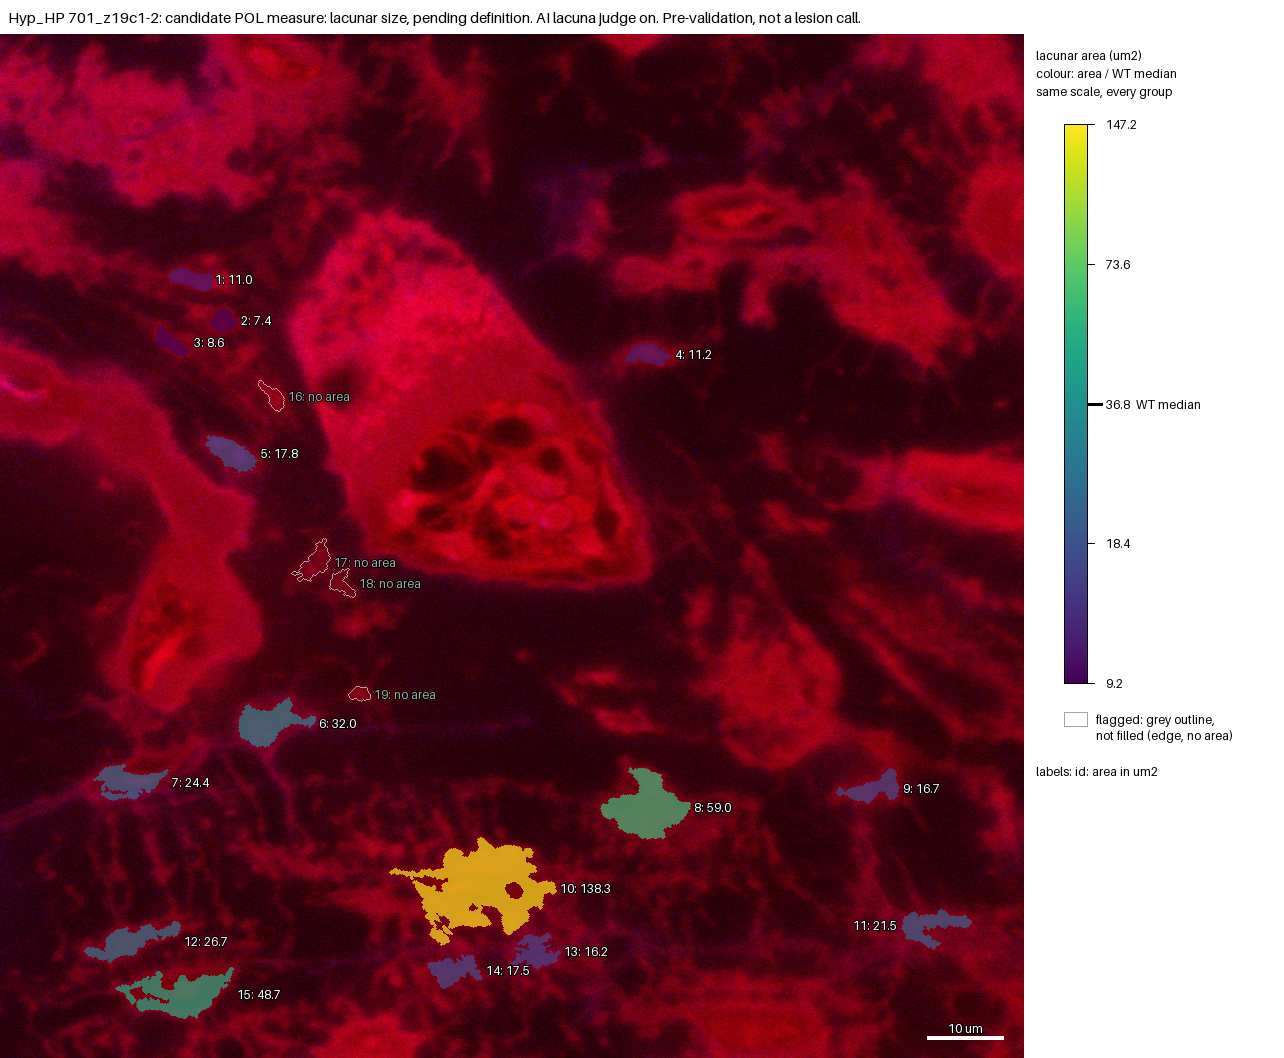

The data file committed next to this chart (first rows):
id, area_um2, ratio_to_WT_median, flag, cluster
1, 11.04, 0.3, , no
2, 7.419, 0.2017, , no
3, 8.636, 0.2347, , no
4, 11.2, 0.3045, , no
5, 17.83, 0.4846, , no
6, 31.99, 0.8695, , no
7, 24.35, 0.6619, , no
8, 59, 1.604, , no
9, 16.7, 0.4538, , no
10, 138.3, 3.759, , no
11, 21.46, 0.5834, , no
12, 26.65, 0.7244, , no
13, 16.17, 0.4396, , no
14, 17.51, 0.4759, , no
15, 48.66, 1.323, , no
16, , , no_area, 
17, , , no_area, 
18, , , no_area, 
19, , , no_area, 
